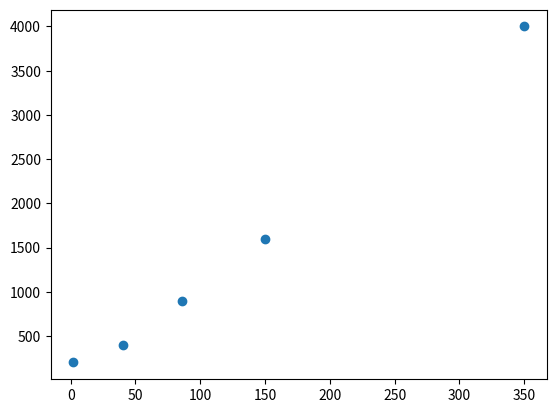

Recreate this plot in Python.
import numpy as np
import matplotlib.pyplot as plt

x = np.array([2, 40, 86, 150, 350])
y = np.array([200, 400, 900, 1600, 4000])
plt.scatter(x, y)
plt.show()

# x is an independent variable
# y is dependent variable

